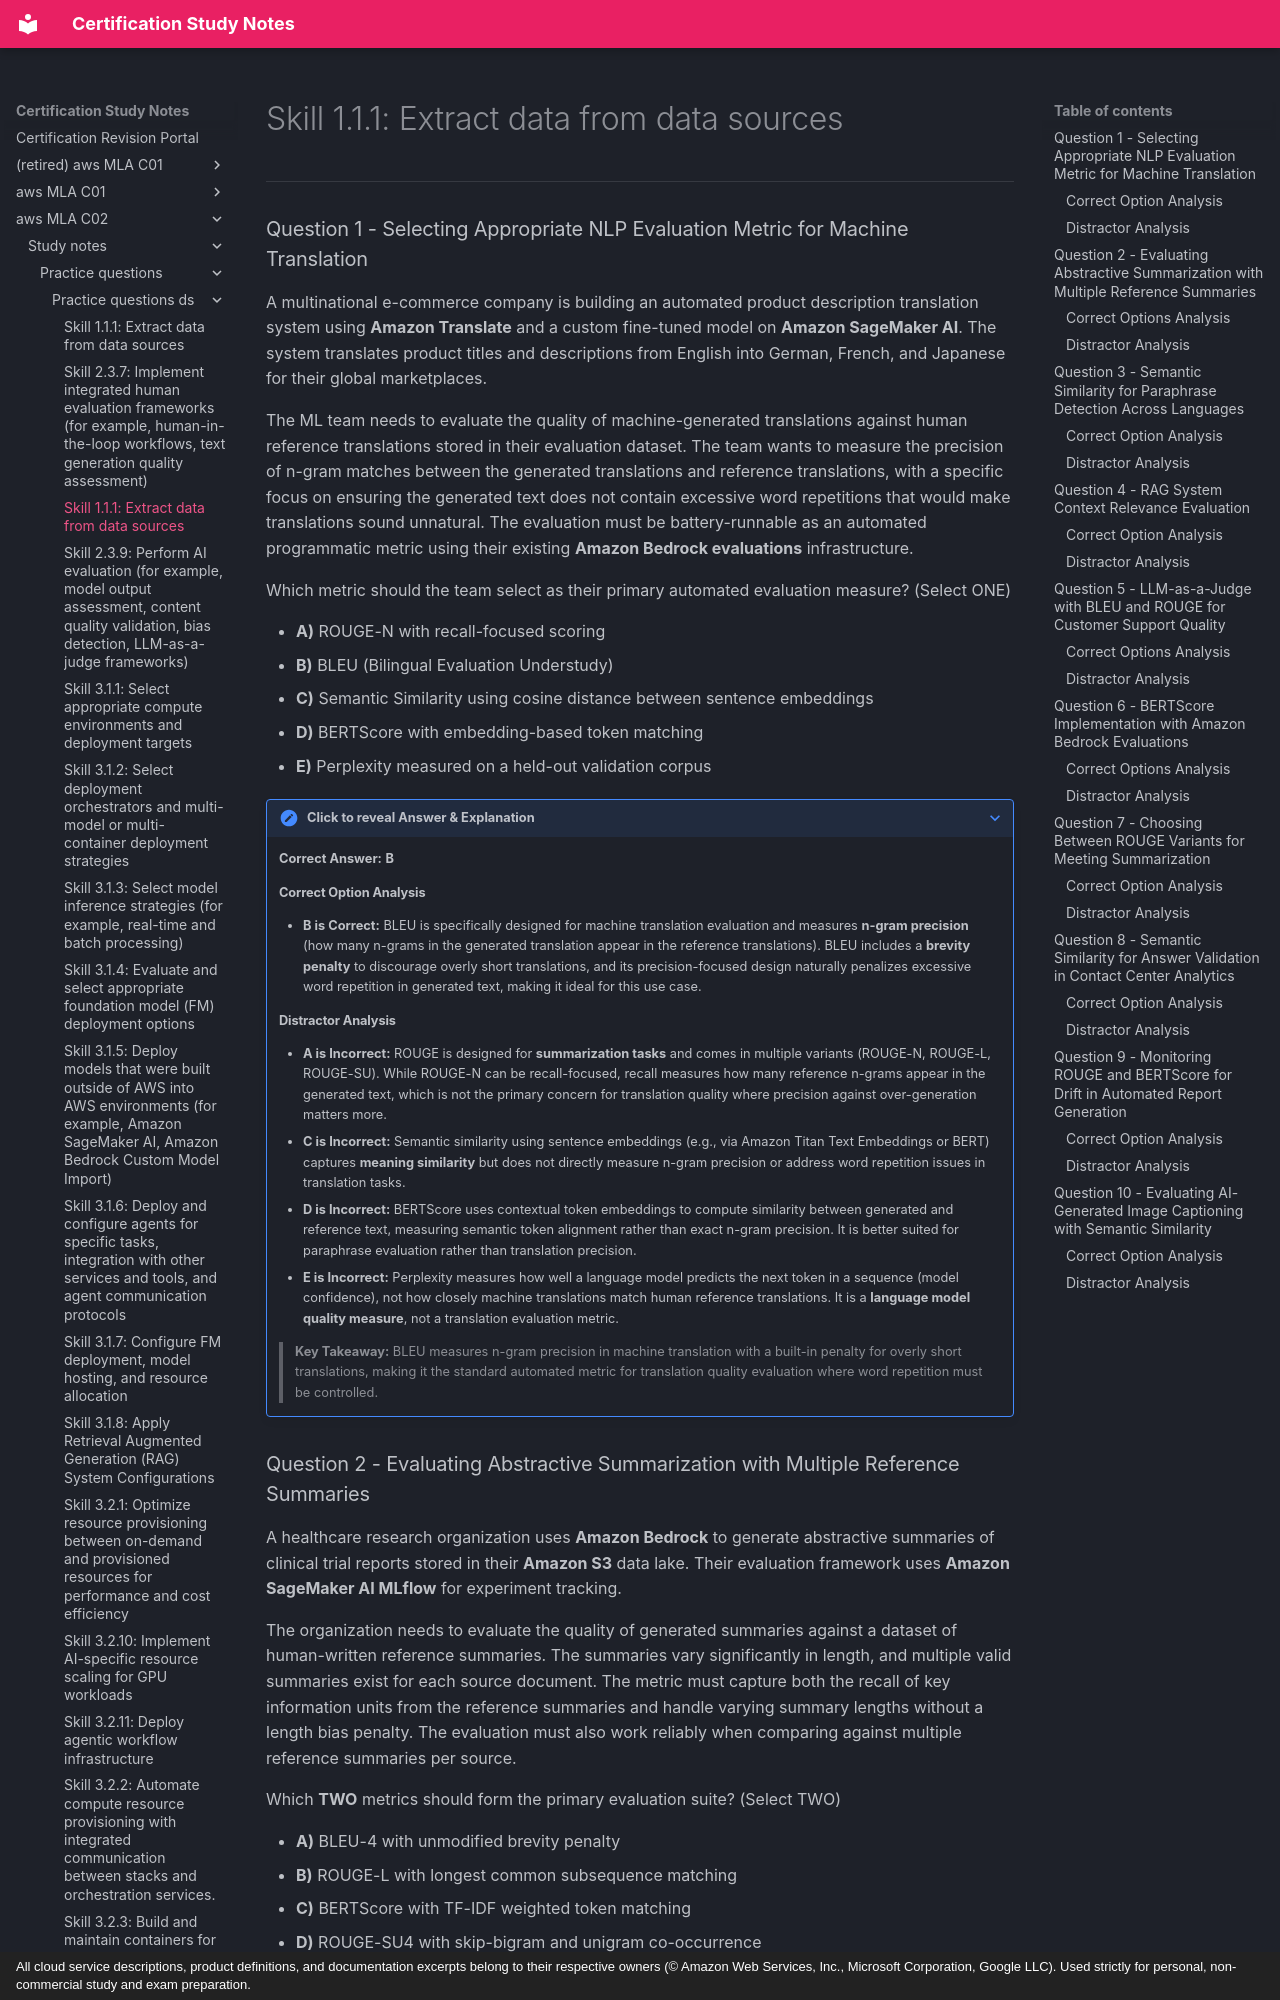

repository: monitus2022/cert_study_notes · page: aws_MLA_C02/study_notes/practice_questions/practice_questions_ds/2.3.8/index.html · generator: mkdocs · copyright: All cloud service descriptions, product definitions, and documentation excerpts belong to their respective owners (© Amazon Web Services, Inc., Microsoft Corporation, Google LLC). Used strictly for personal, non-commercial study and exam preparation.

# Skill 1.1.1: Extract data from data sources

---

### Question 1 - Selecting Appropriate NLP Evaluation Metric for Machine Translation

A multinational e-commerce company is building an automated product description translation system using **Amazon Translate** and a custom fine-tuned model on **Amazon SageMaker AI**. The system translates product titles and descriptions from English into German, French, and Japanese for their global marketplaces.

The ML team needs to evaluate the quality of machine-generated translations against human reference translations stored in their evaluation dataset. The team wants to measure the precision of n-gram matches between the generated translations and reference translations, with a specific focus on ensuring the generated text does not contain excessive word repetitions that would make translations sound unnatural. The evaluation must be battery-runnable as an automated programmatic metric using their existing **Amazon Bedrock evaluations** infrastructure.

Which metric should the team select as their primary automated evaluation measure? (Select ONE)

* **A)** ROUGE-N with recall-focused scoring
* **B)** BLEU (Bilingual Evaluation Understudy)
* **C)** Semantic Similarity using cosine distance between sentence embeddings
* **D)** BERTScore with embedding-based token matching
* **E)** Perplexity measured on a held-out validation corpus

??? note "Click to reveal Answer & Explanation"
    **Correct Answer:** **B**

    #### Correct Option Analysis
    * **B is Correct:** BLEU is specifically designed for machine translation evaluation and measures **n-gram precision** (how many n-grams in the generated translation appear in the reference translations). BLEU includes a **brevity penalty** to discourage overly short translations, and its precision-focused design naturally penalizes excessive word repetition in generated text, making it ideal for this use case.

    #### Distractor Analysis
    * **A is Incorrect:** ROUGE is designed for **summarization tasks** and comes in multiple variants (ROUGE-N, ROUGE-L, ROUGE-SU). While ROUGE-N can be recall-focused, recall measures how many reference n-grams appear in the generated text, which is not the primary concern for translation quality where precision against over-generation matters more.
    * **C is Incorrect:** Semantic similarity using sentence embeddings (e.g., via Amazon Titan Text Embeddings or BERT) captures **meaning similarity** but does not directly measure n-gram precision or address word repetition issues in translation tasks.
    * **D is Incorrect:** BERTScore uses contextual token embeddings to compute similarity between generated and reference text, measuring semantic token alignment rather than exact n-gram precision. It is better suited for paraphrase evaluation rather than translation precision.
    * **E is Incorrect:** Perplexity measures how well a language model predicts the next token in a sequence (model confidence), not how closely machine translations match human reference translations. It is a **language model quality measure**, not a translation evaluation metric.

    > **Key Takeaway:** BLEU measures n-gram precision in machine translation with a built-in penalty for overly short translations, making it the standard automated metric for translation quality evaluation where word repetition must be controlled.
